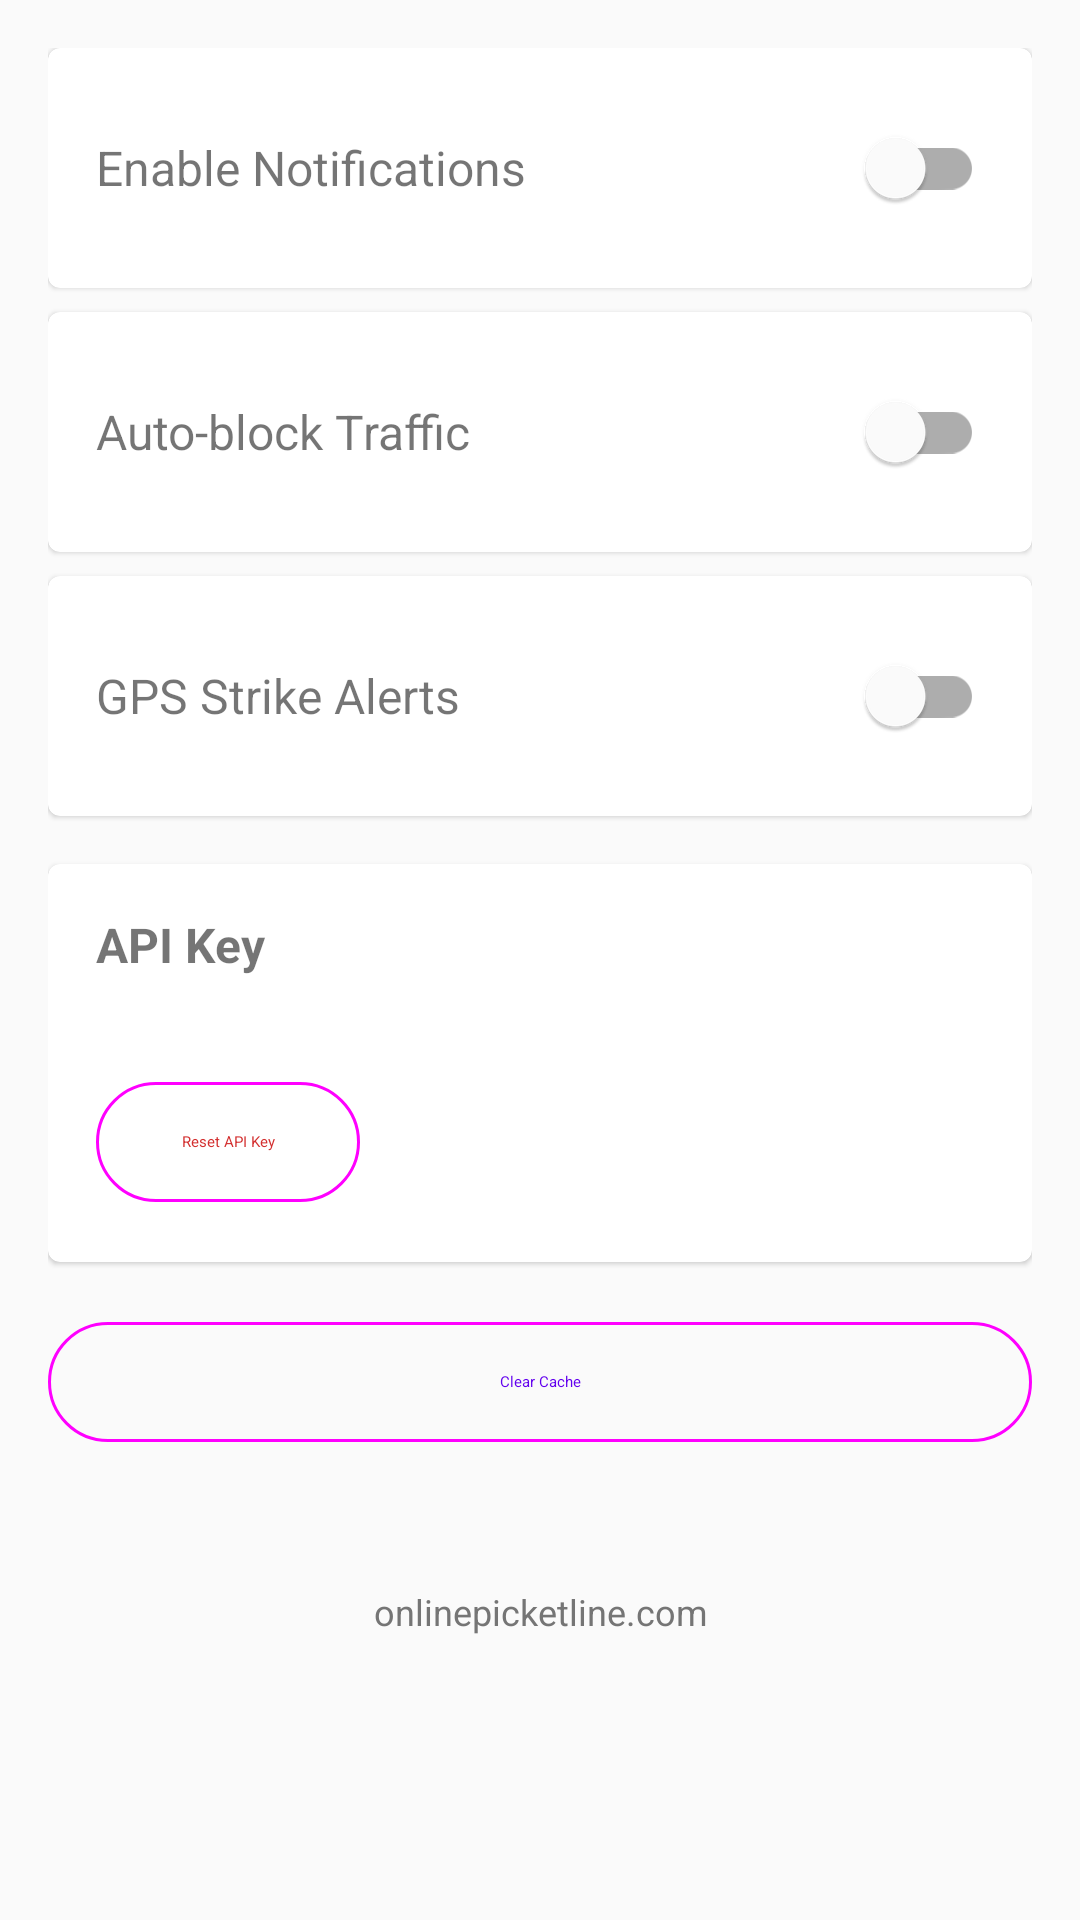

Write the Android layout XML for this screen, with the resource values it uses.
<!-- AndroidManifest.xml: application theme Theme.example -->
<!-- res/layout/activity_settings.xml -->
<?xml version="1.0" encoding="utf-8"?>
<ScrollView
    xmlns:android="http://schemas.android.com/apk/res/android"
    android:layout_width="match_parent"
    android:layout_height="match_parent"
    android:background="@color/background">

    <LinearLayout
        android:layout_width="match_parent"
        android:layout_height="wrap_content"
        android:orientation="vertical"
        android:padding="16dp">

        
        <com.google.android.material.card.MaterialCardView
            android:layout_width="match_parent"
            android:layout_height="wrap_content"
            android:layout_marginBottom="8dp">
            <LinearLayout
                android:layout_width="match_parent"
                android:layout_height="wrap_content"
                android:orientation="horizontal"
                android:gravity="center_vertical"
                android:padding="16dp">
                <TextView
                    android:layout_width="0dp"
                    android:layout_height="wrap_content"
                    android:layout_weight="1"
                    android:text="@string/enable_notifications"
                    android:textSize="16sp" />
                <com.google.android.material.switchmaterial.SwitchMaterial
                    android:id="@+id/notificationsToggle"
                    android:layout_width="wrap_content"
                    android:layout_height="wrap_content" />
            </LinearLayout>
        </com.google.android.material.card.MaterialCardView>

        
        <com.google.android.material.card.MaterialCardView
            android:layout_width="match_parent"
            android:layout_height="wrap_content"
            android:layout_marginBottom="8dp">
            <LinearLayout
                android:layout_width="match_parent"
                android:layout_height="wrap_content"
                android:orientation="horizontal"
                android:gravity="center_vertical"
                android:padding="16dp">
                <TextView
                    android:layout_width="0dp"
                    android:layout_height="wrap_content"
                    android:layout_weight="1"
                    android:text="@string/auto_block"
                    android:textSize="16sp" />
                <com.google.android.material.switchmaterial.SwitchMaterial
                    android:id="@+id/autoBlockToggle"
                    android:layout_width="wrap_content"
                    android:layout_height="wrap_content" />
            </LinearLayout>
        </com.google.android.material.card.MaterialCardView>

        
        <com.google.android.material.card.MaterialCardView
            android:layout_width="match_parent"
            android:layout_height="wrap_content"
            android:layout_marginBottom="16dp">
            <LinearLayout
                android:layout_width="match_parent"
                android:layout_height="wrap_content"
                android:orientation="horizontal"
                android:gravity="center_vertical"
                android:padding="16dp">
                <TextView
                    android:layout_width="0dp"
                    android:layout_height="wrap_content"
                    android:layout_weight="1"
                    android:text="@string/gps_alerts"
                    android:textSize="16sp" />
                <com.google.android.material.switchmaterial.SwitchMaterial
                    android:id="@+id/gpsAlertsToggle"
                    android:layout_width="wrap_content"
                    android:layout_height="wrap_content" />
            </LinearLayout>
        </com.google.android.material.card.MaterialCardView>

        
        <com.google.android.material.card.MaterialCardView
            android:layout_width="match_parent"
            android:layout_height="wrap_content"
            android:layout_marginBottom="16dp">
            <LinearLayout
                android:layout_width="match_parent"
                android:layout_height="wrap_content"
                android:orientation="vertical"
                android:padding="16dp">
                <TextView
                    android:layout_width="wrap_content"
                    android:layout_height="wrap_content"
                    android:text="API Key"
                    android:textSize="16sp"
                    android:textStyle="bold"
                    android:layout_marginBottom="4dp" />
                <TextView
                    android:id="@+id/apiKeyStatus"
                    android:layout_width="wrap_content"
                    android:layout_height="wrap_content"
                    android:textSize="14sp"
                    android:textColor="@color/on_surface_secondary"
                    android:layout_marginBottom="8dp" />
                <com.google.android.material.button.MaterialButton
                    android:id="@+id/resetApiKeyButton"
                    style="@style/Widget.Material3.Button.OutlinedButton"
                    android:layout_width="wrap_content"
                    android:layout_height="wrap_content"
                    android:text="@string/reset_api_key"
                    android:textColor="@color/error" />
            </LinearLayout>
        </com.google.android.material.card.MaterialCardView>

        
        <com.google.android.material.button.MaterialButton
            android:id="@+id/clearCacheButton"
            style="@style/Widget.Material3.Button.OutlinedButton"
            android:layout_width="match_parent"
            android:layout_height="wrap_content"
            android:text="@string/clear_cache"
            android:layout_marginBottom="24dp" />

        
        <TextView
            android:id="@+id/versionText"
            android:layout_width="match_parent"
            android:layout_height="wrap_content"
            android:textAlignment="center"
            android:textColor="@color/on_surface_secondary"
            android:textSize="12sp" />

        <TextView
            android:layout_width="match_parent"
            android:layout_height="wrap_content"
            android:textAlignment="center"
            android:text="example.com"
            android:textColor="@color/on_surface_secondary"
            android:textSize="12sp"
            android:layout_marginTop="4dp" />

    </LinearLayout>
</ScrollView>
<!-- resources referenced by this layout -->
<resources>
  <color name="background">#FAFAFA</color>
  <color name="error">#D32F2F</color>
  <color name="on_surface_secondary">#757575</color>
  <string name="auto_block">Auto-block Traffic</string>
  <string name="clear_cache">Clear Cache</string>
  <string name="enable_notifications">Enable Notifications</string>
  <string name="gps_alerts">GPS Strike Alerts</string>
  <string name="reset_api_key">Reset API Key</string>
  <style name="Theme.example" parent="Theme.MaterialComponents.DayNight.DarkActionBar">
          
          <item name="colorPrimary">@color/purple_500</item>
          <item name="colorPrimaryVariant">@color/purple_700</item>
          <item name="colorOnPrimary">@color/white</item>
          
          <item name="colorSecondary">@color/teal_200</item>
          <item name="colorSecondaryVariant">@color/teal_700</item>
          <item name="colorOnSecondary">@color/black</item>
          
          <item name="android:statusBarColor" tools:targetApi="l">?attr/colorPrimaryVariant</item>
          
      </style>
  <!-- not gathered from this repository: default colours our renderer supplied (Android Studio template values) -->
  <color name="purple_500">#FF6200EE</color>
  <color name="purple_700">#FF3700B3</color>
  <color name="teal_200">#FF03DAC5</color>
  <color name="teal_700">#FF018786</color>
  <color name="black">#FF000000</color>
  <color name="white">#FFFFFFFF</color>
</resources>
